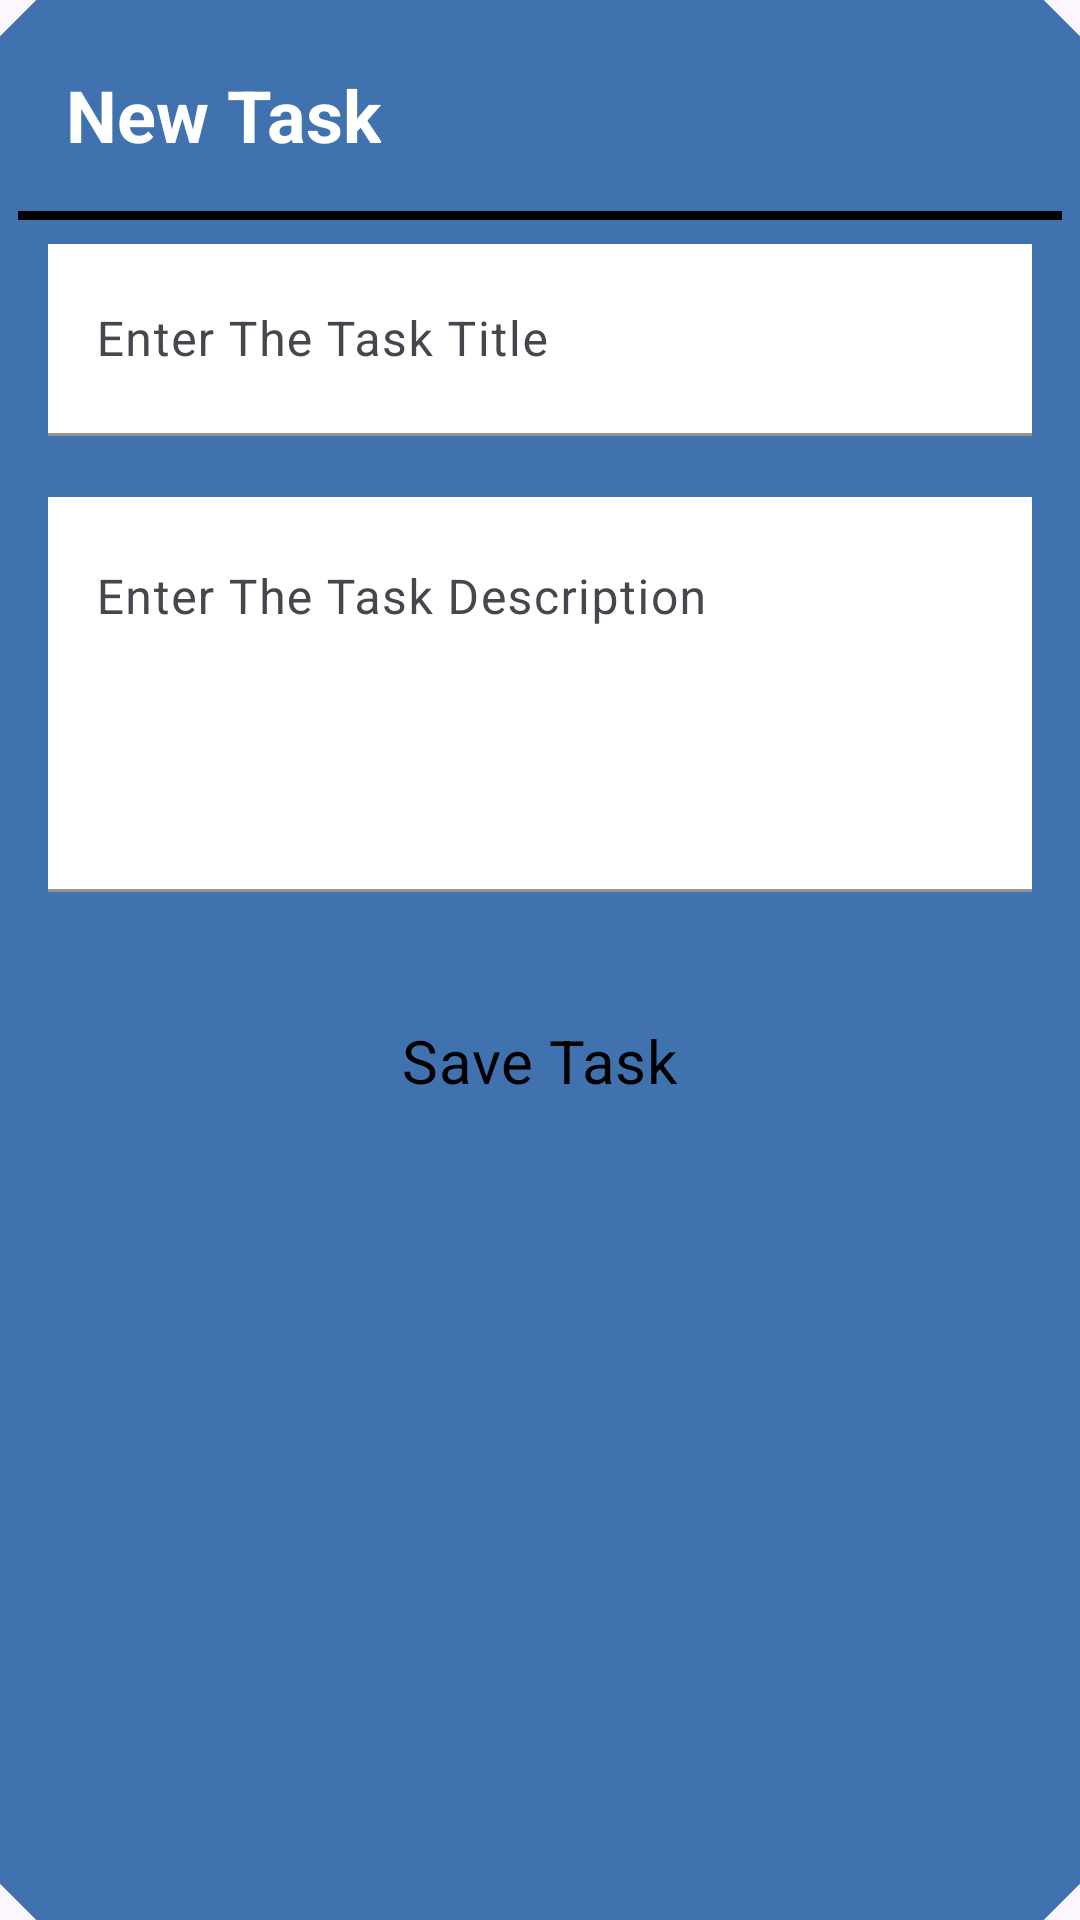

Here is an Android app screen rendered from its layout file. Give the layout XML and the strings, colors and styles it references.
<!-- AndroidManifest.xml: application theme Theme.TodoApp -->
<!-- res/layout/add_task_dialog.xml -->
<?xml version="1.0" encoding="utf-8"?>
<com.google.android.material.card.MaterialCardView xmlns:android="http://schemas.android.com/apk/res/android"
    xmlns:app="http://schemas.android.com/apk/res-auto"
    style="@style/CardViewStyle"
    android:layout_width="match_parent"
    android:layout_height="wrap_content"
    android:layout_marginHorizontal="10dp"
    app:cardBackgroundColor="@color/mainBackgroundColor">

    <RelativeLayout
        android:layout_width="match_parent"
        android:layout_height="wrap_content">

        <TextView
            android:id="@+id/titleTaskTxt"
            android:layout_width="wrap_content"
            android:layout_height="wrap_content"
            android:layout_marginStart="16dp"
            android:layout_marginTop="16dp"
            android:layout_marginEnd="16dp"
            android:layout_marginBottom="16dp"
            android:text="New Task"
            android:textColor="@color/white"
            android:textSize="24sp"
            android:textStyle="bold" />

        <ImageView
            android:id="@+id/closeImg"
            android:layout_width="40dp"
            android:layout_height="40dp"
            android:layout_alignParentEnd="true"
            android:layout_marginStart="8dp"
            android:layout_marginTop="8dp"
            android:layout_marginEnd="8dp"
            android:layout_marginBottom="8dp"
            android:src="@drawable/ic_close"
            android:tint="@color/white"/>

        <View
            android:id="@+id/viewHLine"
            android:layout_width="match_parent"
            android:layout_height="3dp"
            android:layout_below="@id/titleTaskTxt"
            android:background="@color/black" />

        <LinearLayout
            android:layout_width="match_parent"
            android:layout_height="wrap_content"
            android:layout_below="@id/viewHLine"
            android:layout_centerHorizontal="true"
            android:layout_marginHorizontal="10dp"
            android:layout_marginVertical="8dp"
            android:orientation="vertical">

            <com.google.android.material.textfield.TextInputLayout
                android:id="@+id/edTaskTitleL"
                style="@style/Widget.App.TextInputLayout"
                android:layout_width="match_parent"
                android:layout_height="wrap_content"
                android:hint="Enter The Task Title"
                app:hintTextColor="@color/black">

                <com.google.android.material.textfield.TextInputEditText
                    android:id="@+id/edTaskTitle"
                    android:layout_width="match_parent"
                    android:layout_height="?actionBarSize"
                    android:background="@color/white"
                    android:foregroundTint="#000000"
                    android:inputType="text"
                    android:textColorHint="@color/black"
                    android:textColor="@color/black"/>

            </com.google.android.material.textfield.TextInputLayout>

            <com.google.android.material.textfield.TextInputLayout
                android:id="@+id/edTaskDescL"
                style="@style/Widget.App.TextInputLayout"
                android:layout_width="match_parent"
                android:layout_height="wrap_content"
                android:hint="Enter The Task Description"
                app:hintTextColor="@color/black">

                <com.google.android.material.textfield.TextInputEditText
                    android:id="@+id/edTaskDesc"
                    android:layout_width="match_parent"
                    android:layout_height="wrap_content"
                    android:background="@color/white"
                    android:textColor="@color/black"
                    android:gravity="top|start"
                    android:inputType="textMultiLine"
                    android:lines="5"
                    android:maxLines="5" />

            </com.google.android.material.textfield.TextInputLayout>

            <Button
                android:id="@+id/saveTaskBtn"
                style="@style/Widget.App.Button.Fill"
                android:layout_width="wrap_content"
                android:layout_height="?actionBarSize"
                android:layout_gravity="center"
                android:layout_marginTop="4dp"
                android:backgroundTint="@color/secondaryBackgroundColor"
                android:textColor="@color/black"
                android:text="Save Task"
                android:textSize="20sp" />
        </LinearLayout>
    </RelativeLayout>
</com.google.android.material.card.MaterialCardView>
<!-- resources referenced by this layout -->
<resources>
  <color name="black">#FF000000</color>
  <color name="mainBackgroundColor">#3F72AF</color>
  <color name="secondaryBackgroundColor">#FFD460</color>
  <color name="white">#FFFFFFFF</color>
  <style name="CardViewStyle" parent="Widget.Material3.CardView.Filled">
          <item name="shapeAppearanceOverlay">@style/CutShape</item>
      </style>
  <style name="Widget.App.Button.Fill" parent="Widget.Material3.Button">
          <item name="shapeAppearance">@style/CutShape</item>
      </style>
  <style name="Widget.App.TextInputLayout" parent="Widget.Material3.TextInputLayout.FilledBox">
          <item name="shapeAppearance">@style/CutShape</item>
  
          <item name="boxStrokeColor">@color/black</item>
          <item name="endIconMode">clear_text</item>
          <item name="errorIconDrawable">@null</item>
          <item name="errorEnabled">true</item>
          <item name="android:textColor">@color/black</item>
          <item name="android:textCursorDrawable">@color/black</item>
          <item name="startIconTint">@color/black</item>
      </style>
  <style name="Theme.TodoApp" parent="Base.Theme.TodoApp" />
  <style name="CutShape" parent="ShapeAppearance.Material3.MediumComponent">
          <item name="cornerFamily">cut</item>
          <item name="cornerSize">12dp</item>
      </style>
  <style name="Base.Theme.TodoApp" parent="Theme.Material3.Light.NoActionBar">
          
          
  
          <item name="fontFamily">@font/ubuntu_mono_regular</item>
          <item name="android:statusBarColor">@color/black</item>
      </style>
</resources>
